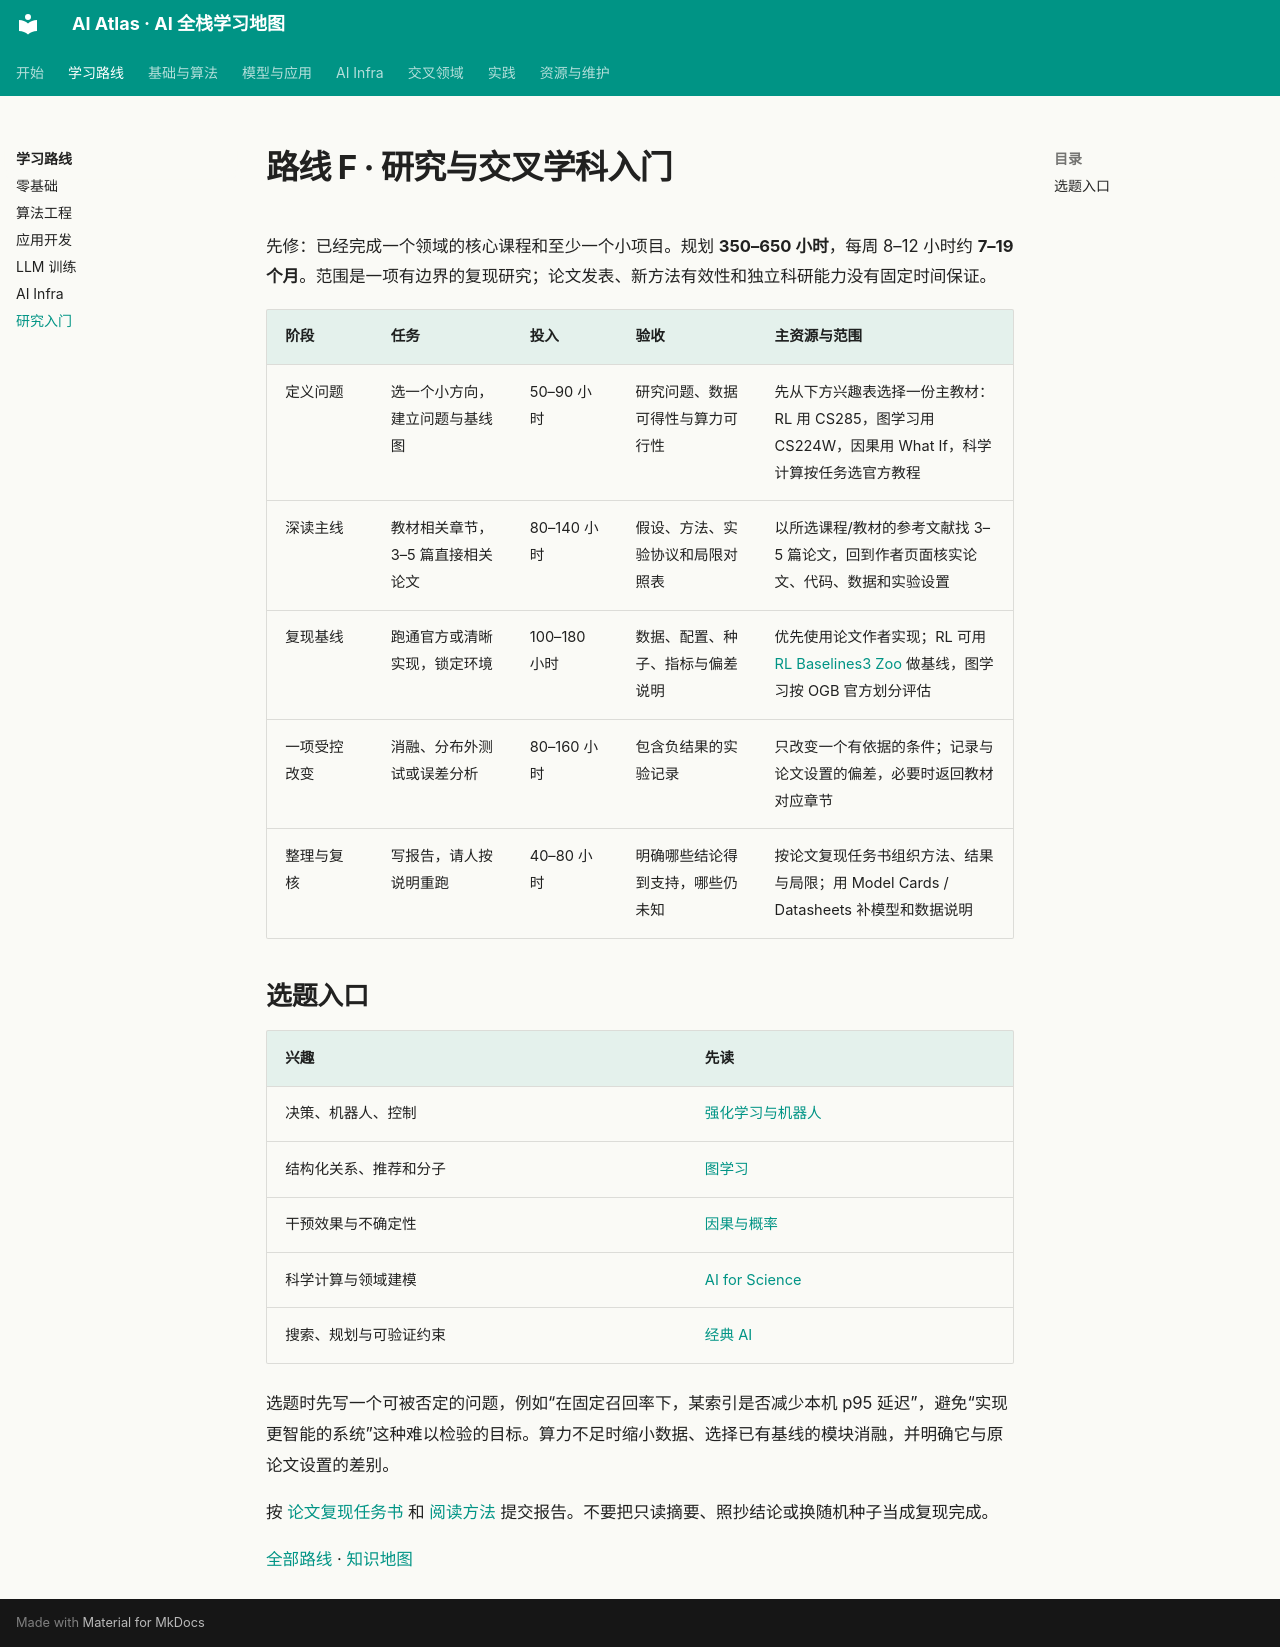

repository: Xander-26Code/AI-Altas · page: roadmaps/research.html · generator: mkdocs

# 路线 F · 研究与交叉学科入门

先修：已经完成一个领域的核心课程和至少一个小项目。规划 **350–650 小时**，每周 8–12 小时约 **7–19 个月**。范围是一项有边界的复现研究；论文发表、新方法有效性和独立科研能力没有固定时间保证。

| 阶段 | 任务 | 投入 | 验收 | 主资源与范围 |
|---|---|---|---|---|
| 定义问题 | 选一个小方向，建立问题与基线图 | 50–90 小时 | 研究问题、数据可得性与算力可行性 | 先从下方兴趣表选择一份主教材：RL 用 CS285，图学习用 CS224W，因果用 What If，科学计算按任务选官方教程 |
| 深读主线 | 教材相关章节，3–5 篇直接相关论文 | 80–140 小时 | 假设、方法、实验协议和局限对照表 | 以所选课程/教材的参考文献找 3–5 篇论文，回到作者页面核实论文、代码、数据和实验设置 |
| 复现基线 | 跑通官方或清晰实现，锁定环境 | 100–180 小时 | 数据、配置、种子、指标与偏差说明 | 优先使用论文作者实现；RL 可用 [RL Baselines3 Zoo](https://github.com/DLR-RM/rl-baselines3-zoo) 做基线，图学习按 OGB 官方划分评估 |
| 一项受控改变 | 消融、分布外测试或误差分析 | 80–160 小时 | 包含负结果的实验记录 | 只改变一个有依据的条件；记录与论文设置的偏差，必要时返回教材对应章节 |
| 整理与复核 | 写报告，请人按说明重跑 | 40–80 小时 | 明确哪些结论得到支持，哪些仍未知 | 按论文复现任务书组织方法、结果与局限；用 Model Cards / Datasheets 补模型和数据说明 |

## 选题入口

| 兴趣 | 先读 |
|---|---|
| 决策、机器人、控制 | [强化学习与机器人](../topics/22-rl-robotics.md) |
| 结构化关系、推荐和分子 | [图学习](../topics/24-graphs.md) |
| 干预效果与不确定性 | [因果与概率](../topics/25-causal-probabilistic.md) |
| 科学计算与领域建模 | [AI for Science](../topics/26-ai-for-science.md) |
| 搜索、规划与可验证约束 | [经典 AI](../topics/27-classical-ai.md) |

选题时先写一个可被否定的问题，例如“在固定召回率下，某索引是否减少本机 p95 延迟”，避免“实现更智能的系统”这种难以检验的目标。算力不足时缩小数据、选择已有基线的模块消融，并明确它与原论文设置的差别。

按 [论文复现任务书](../projects/08-reproduction.md) 和 [阅读方法](../guides/study-method.md) 提交报告。不要把只读摘要、照抄结论或换随机种子当成复现完成。

[全部路线](README.md) · [知识地图](../map.md)
